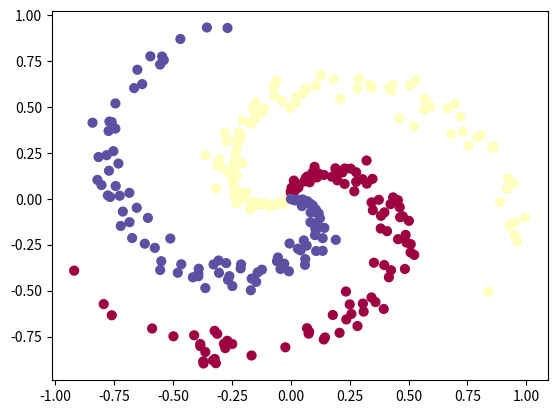

Generate this figure with matplotlib:
import numpy as np
import matplotlib.pyplot as plt

N = 100  # 每一个类别的生成的点的数量
D = 2  # 每个点的维度，这里使用平面，所以是2维数据
K = 3  # 类别数量，我们一共生成3个类别的点

# 所有的样本数据，一共300个点，每个点用2个维度表示
# 所有训练数据就是一个300*2的二维矩阵
X = np.zeros((N * K, D))
# 标签数据，一共是300个点，每个点对应一个类别，
# 所以标签是一个300*1的矩阵
y = np.zeros(N * K, dtype='uint8')

# 生成训练数据
for j in range(K):
    ix = range(N * j, N * (j + 1))
    r = np.linspace(0.0, 1, N)
    t = np.linspace(j * 4, (j + 1) * 4, N) + np.random.randn(N) * 0.2
    X[ix] = np.c_[r * np.sin(t), r * np.cos(t)]
    y[ix] = j

plt.scatter(X[:, 0], X[:, 1], c=y, s=40, cmap=plt.cm.Spectral)
plt.show()

print("X:", X)
print("Y:", y)

h = 10  # 隐藏层的神经元数量

# 第一个层的权重和偏置初始化
W1 = 0.01 * np.random.randn(D, h)
b1 = np.zeros((1, h))

print("w1:", W1)
print("b1:", b1)

# 第二层的权重和偏置初始化
W2 = 0.01 * np.random.randn(h, K)
b2 = np.zeros((1, K))

print("w2:", W2)
print("b2:", b2)

step_size = 1e-0
reg = 1e-3  # regularization strength

# 获取训练样本数量
num_examples = X.shape[0]

for i in range(10000):

    # 计算第一个隐藏层的输出，使用ReLU激活函数
    hidden_layer = np.maximum(0, np.dot(X, W1) + b1)
    # 计算输出层的结果，也就是最终的分类得分
    scores = np.dot(hidden_layer, W2) + b2

    # softmax
    exp_scores = np.exp(scores)
    probs = exp_scores / np.sum(exp_scores, axis=1, keepdims=True)  # [N x K]

    # 计算损失，和之前的一样
    correct_logprobs = -np.log(probs[range(num_examples), y])
    data_loss = np.sum(correct_logprobs) / num_examples
    reg_loss = 0.5 * reg * np.sum(W1 * W1) + 0.5 * reg * np.sum(W2 * W2)
    loss = data_loss + reg_loss

    if i % 1000 == 0:
        print("iteration %4d loss %f" % (i, loss))

    # 计算scores的梯度
    dscores = probs
    dscores[range(num_examples), y] -= 1
    dscores /= num_examples

    # 计算梯度，反向传播
    dW2 = np.dot(hidden_layer.T, dscores)
    db2 = np.sum(dscores, axis=0, keepdims=True)

    # 反向传播隐藏层
    dhidden = np.dot(dscores, W2.T)
    # 反向传播ReLu函数
    dhidden[hidden_layer <= 0] = 0

    dW1 = np.dot(X.T, dhidden)
    db1 = np.sum(dhidden, axis=0, keepdims=True)

    # 加上正则项
    dW2 += reg * W2
    dW1 += reg * W1

    # 更新参数
    W1 += -step_size * dW1
    b1 += -step_size * db1
    W2 += -step_size * dW2
    b2 += -step_size * db2

# 训练结束，估算正确率
hidden_layer = np.maximum(0, np.dot(X, W1) + b1)
scores = np.dot(hidden_layer, W2) + b2
predicted_class = np.argmax(scores, axis=1)
print("Training accuracy: %.2f" % (np.mean(predicted_class == y)))